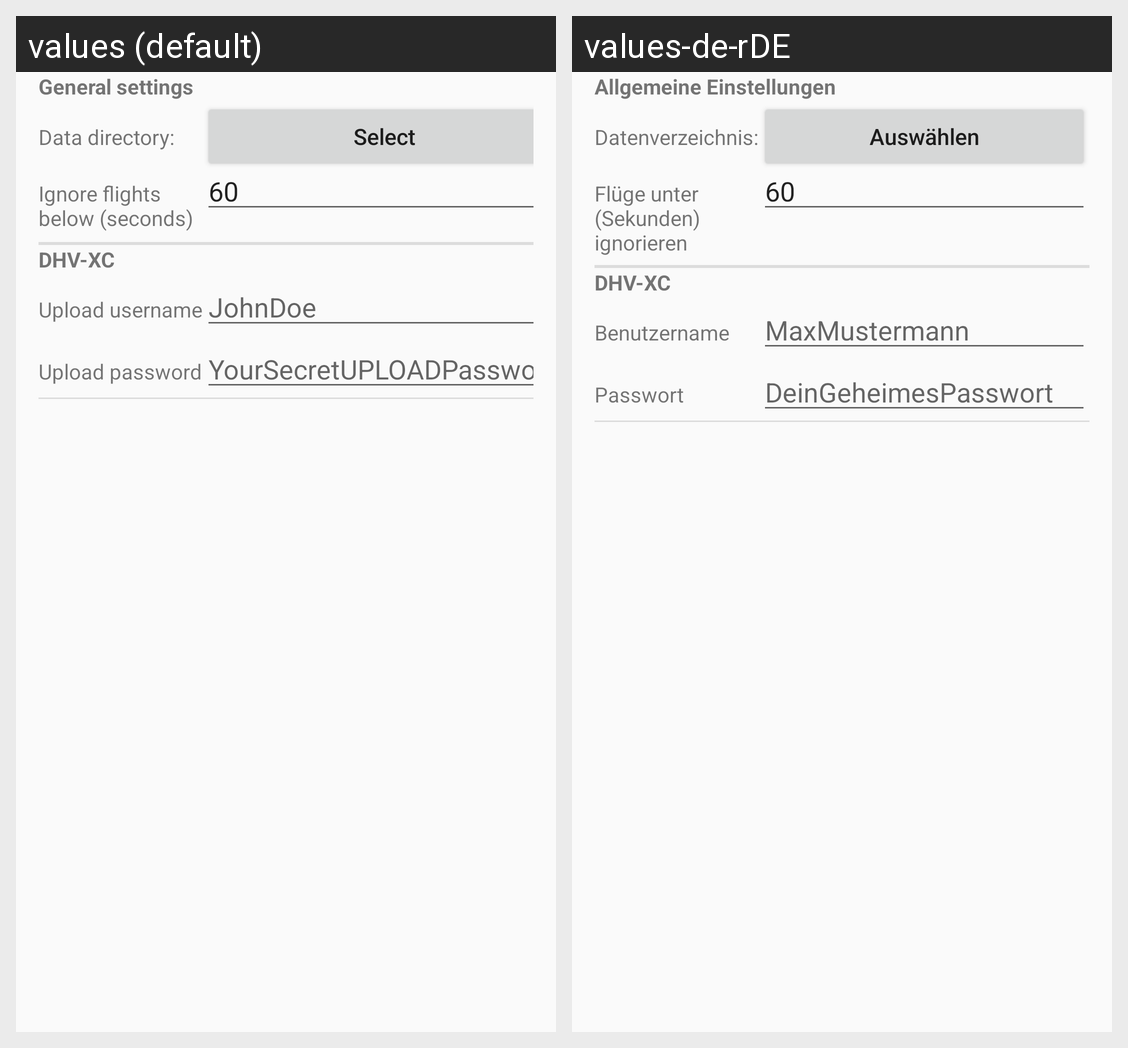

Strings drawn on this Android screen and how each of the app's shown locales translates them:
Android screen res/layout/fragment_settings.xml rendered under 2 locales, left to right: values (default), values-de-rDE. Device: Nexus 5 (rendered at 1080×1920; each locale shown at half size, 540×960, under a caption strip naming it); theme Theme.AppCompat.DayNight.DarkActionBar.
Strings drawn on this screen, with the default value and each locale's value (text and hints the layout hard-codes, and strings that could not be matched under every locale, appear in the picture but are not listed):

headline_general
  values: General settings
  values-de-rDE: Allgemeine Einstellungen

label_data_directory
  values: Data directory:
  values-de-rDE: Datenverzeichnis:

button_select_data_directory
  values: Select
  values-de-rDE: Auswählen

label_ignore_flights_below_seconds
  values: Ignore flights below (seconds)
  values-de-rDE: Flüge unter (Sekunden) ignorieren

default_minimum_flight_duration_seconds
  values: 60
  values-de-rDE: 60  [not translated; the default value is used]

headline_dhv_xc
  values: DHV-XC
  values-de-rDE: DHV-XC  [not translated; the default value is used]

label_username
  values: Upload username
  values-de-rDE: Benutzername

hint_username_john_doe
  values: JohnDoe
  values-de-rDE: MaxMustermann

label_password
  values: Upload password
  values-de-rDE: Passwort

hint_password
  values: YourSecretUPLOADPassword
  values-de-rDE: DeinGeheimesPasswort
